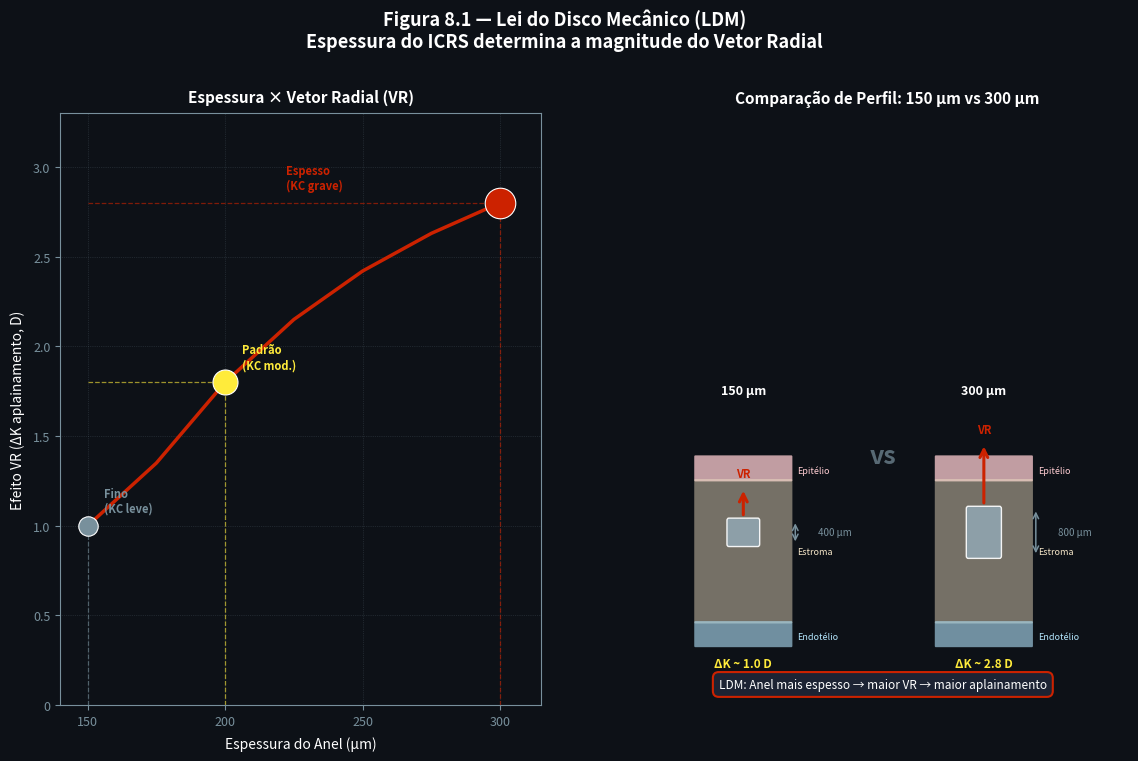

The matplotlib source for this figure:
"""
Figura 8.1 — Lei do Disco Mecanico (LDM): Espessura x Efeito
Atlas Vetorial ICRS — Capitulo 8 (LDM)
"""

import numpy as np
import matplotlib.pyplot as plt
import matplotlib.patches as mpatches
from matplotlib.patches import FancyArrowPatch, FancyBboxPatch, Arc
import os

BASE     = r"C:\Users\3D_OCT\Documents\Antigravity\Vetores Anel"
OUT      = os.path.join(BASE, "images", "CH-008_LDM", "fig_8_1_ldm_espessura.png")
os.makedirs(os.path.dirname(OUT), exist_ok=True)

BG       = "#0D1117"
COL_VR   = "#CC2200"
COL_VT   = "#00B4DC"
COL_VTau = "#00CC44"
COL_VCOMA= "#FF6600"
COL_ICRS = "#90A4AE"
COL_ORIG = "#FFEB3B"
COL_TEXT = "#FFFFFF"
COL_DIM  = "#78909C"
COL_EPI  = "#FFCDD2"
COL_BOW  = "#8D6E63"
COL_ANT  = "#F5E6C8"
COL_POST = "#EDD9A3"
COL_ENDO = "#B3E5FC"

fig, axes = plt.subplots(1, 2, figsize=(12, 8), facecolor=BG)
fig.subplots_adjust(left=0.08, right=0.97, top=0.84, bottom=0.10,
                    wspace=0.22)

# ═══════════════════════════════════════════════════════════════════════════
# LEFT PANEL — Espessura x VR graph
# ═══════════════════════════════════════════════════════════════════════════
ax = axes[0]
ax.set_facecolor(BG)
for spine in ax.spines.values():
    spine.set_edgecolor(COL_DIM)

# Slightly curved relationship
x_vals = np.array([150, 175, 200, 225, 250, 275, 300], dtype=float)
y_vals = np.array([1.00, 1.35, 1.80, 2.15, 2.42, 2.63, 2.80])

ax.plot(x_vals, y_vals, color=COL_VR, linewidth=2.5, zorder=3)

# Operating points
points = [
    (150, 1.00, 14, 'Fino\n(KC leve)',   COL_DIM),
    (200, 1.80, 18, 'Padrão\n(KC mod.)', COL_ORIG),
    (300, 2.80, 22, 'Espesso\n(KC grave)', COL_VR),
]

for xp, yp, sz, lbl, col in points:
    ax.scatter(xp, yp, s=sz**2, color=col, zorder=5, edgecolors='white', linewidths=0.8)
    # dashed lines
    ax.plot([xp, xp], [0, yp], color=col, linestyle='--', linewidth=0.9, alpha=0.6, zorder=2)
    ax.plot([150, xp], [yp, yp], color=col, linestyle='--', linewidth=0.9, alpha=0.6, zorder=2)
    # label offset
    x_off = 6 if xp < 280 else -78
    y_off = 0.06
    ax.text(xp + x_off, yp + y_off, lbl, color=col, fontsize=8,
            va='bottom', fontweight='bold')

ax.set_xlim(140, 315)
ax.set_ylim(0, 3.3)
ax.set_xticks([150, 200, 250, 300])
ax.set_xticklabels(['150', '200', '250', '300'], color=COL_TEXT, fontsize=9)
ax.set_yticks([0, 0.5, 1.0, 1.5, 2.0, 2.5, 3.0])
ax.set_yticklabels(['0', '0.5', '1.0', '1.5', '2.0', '2.5', '3.0'],
                   color=COL_TEXT, fontsize=9)
ax.tick_params(colors=COL_DIM)
ax.set_xlabel('Espessura do Anel (µm)', color=COL_TEXT, fontsize=10, labelpad=6)
ax.set_ylabel('Efeito VR (ΔK aplainamento, D)', color=COL_TEXT, fontsize=10, labelpad=6)
ax.set_title('Espessura × Vetor Radial (VR)', color=COL_TEXT, fontsize=11,
             fontweight='bold', pad=8)

# Grid
ax.grid(color=COL_DIM, linestyle=':', linewidth=0.5, alpha=0.35)

# ═══════════════════════════════════════════════════════════════════════════
# RIGHT PANEL — Cross-section comparison 150µm vs 300µm
# ═══════════════════════════════════════════════════════════════════════════
ax2 = axes[1]
ax2.set_facecolor(BG)
ax2.set_xlim(0, 10)
ax2.set_ylim(0, 10)
ax2.axis('off')
ax2.set_title('Comparação de Perfil: 150 µm vs 300 µm', color=COL_TEXT,
              fontsize=11, fontweight='bold', pad=8)

def draw_mini_cornea(ax, cx, cy, ring_h, ring_w, label_top, label_bot,
                     arrow_len, ring_color=COL_ICRS):
    """Draw a simplified cornea cross-section with ICRS ring."""
    # cornea width
    cw = 2.0
    ch = 4.0

    # Epithelium band
    epi = FancyBboxPatch((cx - cw/2, cy + ch*0.70), cw, ch*0.10,
                         boxstyle='round,pad=0.02',
                         facecolor=COL_EPI, edgecolor='none', alpha=0.75)
    ax.add_patch(epi)
    ax.text(cx + cw/2 + 0.12, cy + ch*0.74, 'Epitélio', color=COL_EPI,
            fontsize=6.5, va='center')

    # Stroma
    stroma = FancyBboxPatch((cx - cw/2, cy + ch*0.10), cw, ch*0.60,
                            boxstyle='round,pad=0.02',
                            facecolor=COL_ANT, edgecolor='none', alpha=0.45)
    ax.add_patch(stroma)
    ax.text(cx + cw/2 + 0.12, cy + ch*0.40, 'Estroma', color=COL_ANT,
            fontsize=6.5, va='center')

    # Endothelium
    endo = FancyBboxPatch((cx - cw/2, cy), cw, ch*0.10,
                          boxstyle='round,pad=0.02',
                          facecolor=COL_ENDO, edgecolor='none', alpha=0.6)
    ax.add_patch(endo)
    ax.text(cx + cw/2 + 0.12, cy + ch*0.04, 'Endotélio', color=COL_ENDO,
            fontsize=6.5, va='center')

    # ICRS ring at 78% depth (from top = 22% from top of stroma band)
    ring_y = cy + ch*(0.70 - 0.22) - ring_h/2   # center of ring
    ring_rect = FancyBboxPatch(
        (cx - ring_w/2, ring_y), ring_w, ring_h,
        boxstyle='round,pad=0.04',
        facecolor=ring_color, edgecolor='white', linewidth=1.0, alpha=0.92
    )
    ax.add_patch(ring_rect)

    # VR arrow upward from ring center
    arrow_y0 = ring_y + ring_h
    ax.annotate('', xy=(cx, arrow_y0 + arrow_len),
                xytext=(cx, arrow_y0 + 0.05),
                arrowprops=dict(arrowstyle='->', color=COL_VR, lw=2.2,
                                mutation_scale=14))

    # VR label
    ax.text(cx, arrow_y0 + arrow_len + 0.18, 'VR',
            color=COL_VR, fontsize=8, ha='center', fontweight='bold')

    # top label
    ax.text(cx, cy + ch + 0.25, label_top, color=COL_TEXT,
            fontsize=9, ha='center', fontweight='bold')
    # bottom label
    ax.text(cx, cy - 0.35, label_bot, color=COL_ORIG,
            fontsize=8.5, ha='center', fontweight='bold')

    # dimension bracket
    ax.annotate('', xy=(cx + cw/2 + 0.08, ring_y + ring_h),
                xytext=(cx + cw/2 + 0.08, ring_y),
                arrowprops=dict(arrowstyle='<->', color=COL_DIM, lw=1.1))
    ax.text(cx + cw/2 + 0.55, ring_y + ring_h/2,
            f'{int(ring_h*1000)} µm', color=COL_DIM, fontsize=7, va='center')


# Left mini: 150µm ring, smaller VR arrow
draw_mini_cornea(ax2, cx=2.0, cy=1.0,
                 ring_h=0.40, ring_w=0.60,
                 label_top='150 µm',
                 label_bot='ΔK ~ 1.0 D',
                 arrow_len=0.55)

# Right mini: 300µm ring, larger VR arrow
draw_mini_cornea(ax2, cx=7.0, cy=1.0,
                 ring_h=0.80, ring_w=0.65,
                 label_top='300 µm',
                 label_bot='ΔK ~ 2.8 D',
                 arrow_len=1.10)

# VS label between panels
ax2.text(4.9, 4.2, 'vs', color=COL_DIM, fontsize=18,
         ha='center', va='center', fontweight='bold', alpha=0.7)

# LDM annotation box
bbox_props = dict(boxstyle='round,pad=0.5', facecolor='#1C2333',
                  edgecolor=COL_VR, linewidth=1.5)
ax2.text(4.9, 0.35,
         'LDM: Anel mais espesso → maior VR → maior aplainamento',
         color=COL_TEXT, fontsize=8.5, ha='center', va='center',
         bbox=bbox_props)

# ── Main title ───────────────────────────────────────────────────────────
fig.suptitle(
    'Figura 8.1 — Lei do Disco Mecânico (LDM)\n'
    'Espessura do ICRS determina a magnitude do Vetor Radial',
    color=COL_TEXT, fontsize=13, fontweight='bold', y=0.97
)

plt.savefig(OUT, dpi=200, bbox_inches='tight', facecolor=BG)
plt.close()
print(f"Saved: {OUT}")
